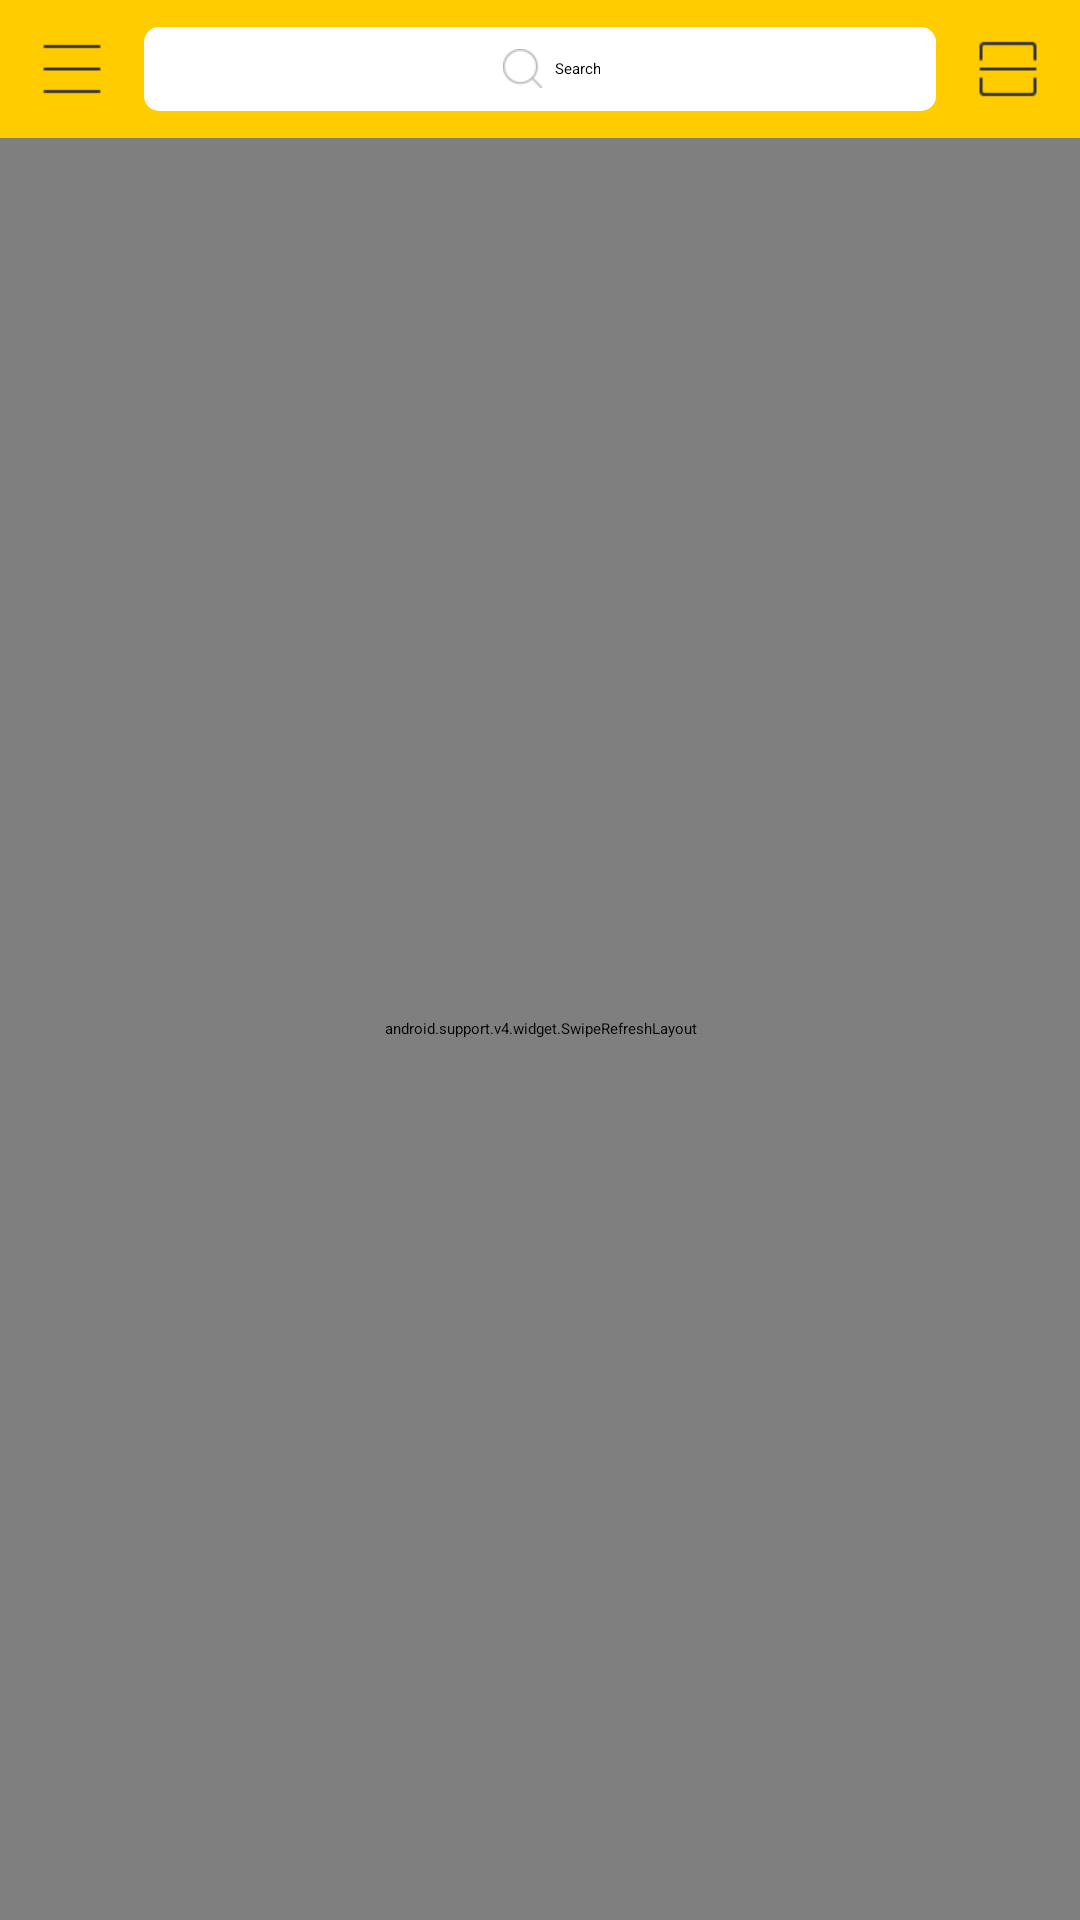

Android layout source for this screen:
<!-- AndroidManifest.xml: application theme AppTheme.NoActionBar -->
<!-- res/layout/fragment_home.xml -->
<?xml version="1.0" encoding="utf-8"?>
<layout xmlns:android="http://schemas.android.com/apk/res/android">

    <LinearLayout
        android:layout_width="match_parent"
        android:layout_height="match_parent"
        android:orientation="vertical">

        <LinearLayout
            android:layout_width="match_parent"
            android:layout_height="46dp"
            android:background="@color/colorPrimary"
            android:gravity="center_vertical"
            android:orientation="horizontal">

            <ImageView
                android:id="@+id/iv_option"
                android:layout_width="wrap_content"
                android:layout_height="match_parent"
                android:paddingLeft="12dp"
                android:paddingRight="12dp"
                android:src="@drawable/ic_option" />

            <RelativeLayout
                android:id="@+id/layout_search"
                android:layout_width="match_parent"
                android:layout_height="28dp"
                android:layout_weight="1"
                android:background="@drawable/shape_search_bg">

                <TextView
                    android:layout_width="wrap_content"
                    android:layout_height="match_parent"
                    android:layout_centerInParent="true"
                    android:drawableLeft="@drawable/comui_search_small"
                    android:drawablePadding="4dp"
                    android:gravity="center"
                    android:paddingLeft="8dp"
                    android:text="Search" />
            </RelativeLayout>


            <ImageView
                android:id="@+id/iv_qr"
                android:layout_width="wrap_content"
                android:layout_height="match_parent"
                android:paddingLeft="12dp"
                android:paddingRight="12dp"
                android:src="@drawable/ic_qr" />
        </LinearLayout>

        <android.support.v4.widget.SwipeRefreshLayout
            android:id="@+id/layout_refresh"
            android:layout_width="match_parent"
            android:layout_height="match_parent">

            <FrameLayout
                android:id="@+id/container"
                android:layout_width="match_parent"
                android:layout_height="match_parent">

                <android.support.v7.widget.RecyclerView
                    android:id="@+id/list"
                    android:layout_width="match_parent"
                    android:layout_height="match_parent" />
            </FrameLayout>
        </android.support.v4.widget.SwipeRefreshLayout>
    </LinearLayout>
</layout>
<!-- resources referenced by this layout -->
<resources>
  <color name="colorPrimary">#FFCC00</color>
  <!-- drawable comui_search_small: png bitmap (drawable-xhdpi, 3293 bytes) -->
  <!-- drawable ic_option: png bitmap (drawable-xhdpi, 128 bytes) -->
  <!-- drawable ic_qr: png bitmap (drawable-xhdpi, 243 bytes) -->
  <!-- drawable shape_search_bg (drawable) -->
  <shape xmlns:android="http://schemas.android.com/apk/res/android"
      android:shape="rectangle">
  
      <solid android:color="@color/colorWhite" />
      <corners android:radius="5dp" />
  </shape>
  <style name="AppTheme.NoActionBar">
          <item name="windowActionBar">false</item>
          <item name="windowNoTitle">true</item>
      </style>
  <color name="colorWhite">#FFFFFF</color>
</resources>
